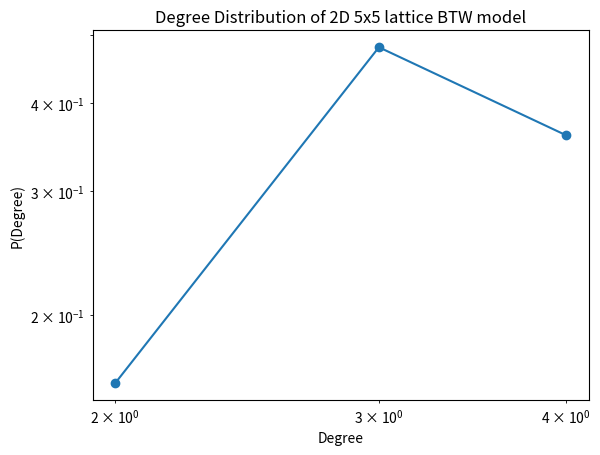
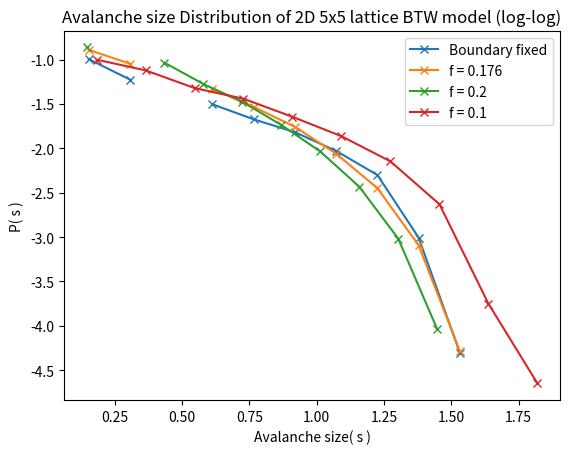

Reproduce these figures in Python, in order.
import networkx as nx
import matplotlib.pyplot as plt
import numpy as np
import random
import math
from scipy.optimize import curve_fit
from scipy.stats import binned_statistic
from tqdm import tqdm
import pandas as pd


G = nx.grid_2d_graph(5, 5)  # 5x5 grid
#G = nx.scale_free_graph(100) # SF network
#G = nx.grid_2d_graph(50, 50)  # 50x50 grid

# print the adjacency list
#for line in nx.generate_adjlist(G):
#    print(line)
# write edgelist to grid.edgelist
nx.write_edgelist(G, path="grid.edgelist", delimiter=":")
# read edgelist from grid.edgelist
H = nx.read_edgelist(path="grid.edgelist", delimiter=":")

#nx.draw(H)
#plt.show()

degrees = dict(G.degree())
degree_values = sorted(set(degrees.values()))
histogram = [list(degrees.values()).count(i)/float(nx.number_of_nodes(G)) for i in degree_values]

plt.figure()
plt.plot(degree_values,histogram, 'o-')
plt.title('Degree Distribution of 2D 5x5 lattice BTW model')
plt.xlabel('Degree')
plt.ylabel('P(Degree)')
plt.xscale('log')
plt.yscale('log')
plt.show()

SB5 = { (0,0) : 0, (0,1) : 0, (0,2) : 0, (0,3) : 0, (0,4) : 0,
       (1,0) : 0, (1,1) : 0, (1,2) : 0, (1,3) : 0, (1,4) : 0,
       (2,0) : 0, (2,1) : 0, (2,2) : 0, (2,3) : 0, (2,4) : 0,
       (3,0) : 0, (3,1) : 0, (3,2) : 0, (3,3) : 0, (3,4) : 0,
       (4,0) : 0, (4,1) : 0, (4,2) : 0, (4,3) : 0, (4,4) : 0 }

SFN = { 0 : 0, 14 : 3, 99 : 0 }

key = []
for i in range(50):
    for j in range(50):
        key.append( (i,j) )
#print( key )
value = []
for i in range(2500):
    value.append( 0 )
#print( value )

SB50 = dict( zip(key, value) )




#nx.set_node_attributes(G, SFN, 'sand')
#print( G.nodes[0]['sand'] )
#print( G.nodes[14]['sand'] )
#print( G.nodes[99]['sand'] )

def avalanche( grid, probran=0.1 ):
    ac = 0
    mc = 0
    while True:
        changed = False
#        if ac > 0:
#            sink( grid, probran )
        for i, key in enumerate( grid ):
            if grid[key] >= len( list( G[key].keys() ) ): #1
                grid[key] -= len( list( G[key].keys() ) ) #1
#2            if grid[key] >= 4: #2
#2                grid[key] -= 4 #2
                for i, key in enumerate( G[key] ):
                    mc += 1
#                    print( "Neigbors = ", key, " : ", G.nodes[key]['sand'] )
#                    G.nodes[key]['sand'] += 1
#                    print( "Neigbors after = ", key, " : ", G.nodes[key]['sand'] )
                    s = random.random()
                    if s >= probran:
                        grid[key] += 1
                ac += 1
                changed = True
        if not changed:
            break
    return grid, ac, mc, changed


def avalanche2( grid ):
    ac = 0
    mc = 0
    while True:
        changed = False
#        if ac > 0:
#            sink( grid, probran )
        for i, key in enumerate( grid ):
#1            if grid[key] >= len( list( G[key].keys() ) ): #1
#1                grid[key] -= len( list( G[key].keys() ) ) #1
            if grid[key] >= 4: #2
                grid[key] -= 4 #2
                for i, key in enumerate( G[key] ):
                    mc += 1
#                    print( "Neigbors = ", key, " : ", G.nodes[key]['sand'] )
#                    G.nodes[key]['sand'] += 1
#                    print( "Neigbors after = ", key, " : ", G.nodes[key]['sand'] )
                    grid[key] += 1
                ac += 1
                changed = True
        if not changed:
            break
    return grid, ac, mc, changed



def simulate( grid, t=100000, probran=0.1 ):
    AC = []
    MC = []
    for i in tqdm( range( t ), desc="Avalanche process..." ):
        toppling( grid )
        grid, ac, mc, changed = avalanche( grid, probran )
        AC.append( ac )
        MC.append( mc )
    M = sum(MC)
    nx.set_node_attributes(G, grid, 'sand')
    grid, remains = showkey( grid )
    lost = (t-remains)/M
    print( 'f = ', lost )
#    ASDplot( AC, probran )
    binplot( AC, probran )
    return grid, AC


def simulate2( grid, t=100000 ):
    AC = []
    MC = []
    for i in tqdm( range( t ), desc="Avalanche process..." ):
        toppling( grid )
        grid, ac, mc, changed = avalanche2( grid )
        AC.append( ac )
        MC.append( mc )
    M = sum(MC)
    nx.set_node_attributes(G, grid, 'sand')
    grid, remains = showkey( grid )
    lost = (t-remains)/M
    print( 'f = ', lost )
#    ASDplot( AC )
    binplot2( AC )
    return grid, AC



def pre_simulate( grid, t=100, probran=0.1 ):
    AC = []
    MC = []
    for i in tqdm( range( t ), desc="pre-simulating..." ):
        toppling( grid )
        grid, ac, mc, changed = avalanche2( grid, probran )
        AC.append( ac )
        MC.append( mc )
    nx.set_node_attributes(G, grid, 'sand')
#    ASDplot( AC )
#    binplot( AC )
    return grid, AC



def showkey( grid ):
    ls = []
    for i, key in enumerate( grid ):
        ls.append( grid[key] )
#    print( ls )
    remains = sum(ls)
    print( 'The number of remains = ', sum(ls) )
    print( 'Remains per node = ', sum(ls)/25 )
    return grid, remains



def sink( grid, probran=0.1 ):
    for i, key in enumerate( grid ):
        s = random.random()
        if s < probran:
            if grid[key] > 0:
                grid[key] -= 1



def toppling( grid ):
    i = random.randrange(0,5)
    j = random.randrange(0,5)
    grid[(i,j)] += 1



def ASDplot( ls, probran ):
    lsd = dict( zip( range( len(ls) ), ls ) )
    lsd_values = sorted(set(lsd.values()))
    lsdhist = [list(lsd.values()).count(i)/float( len(ls) ) for i in lsd_values]
    plt.plot(lsd_values,lsdhist, 'o', label='f = '+str( probran ) )
    plt.title('Avalanche size Distribution of 2D 5x5 lattice BTW model')
    plt.xlabel('Avalanche size')
    plt.ylabel('P(size)')
    plt.xscale('log')
    plt.yscale('log')




def binplot( ls, probran ):
    lsd = dict( zip( range( len(ls) ), ls ) )
    lsd_values = sorted(set(lsd.values()))
    lsdhist = [list(lsd.values()).count(i)/float( len(ls) ) for i in lsd_values]
#    print( 'x = ', lsd_values )
#    print()
#    print( 'y = ', lsdhist )
    logx = [0] + makelog10( lsd_values )
    logy = [ math.log10( lsdhist[0] ) ] + makelog10( lsdhist )
#    print( 'logx = ', logx)
    nplogx = np.array( logx )
    nplogy = np.array( logy )
#    print( 'nx = ', nplogx, 'lenght = ', len(nplogx) )
#    print()
#    print( 'ny = ', nplogy, 'lenght = ', len(nplogy) )
    popt, pcov = curve_fit( linear_func, nplogx[:len(nplogx)//2], nplogy[:len(nplogy)//2])
    print( 'a = ', popt[:1] )


    bin_means, bin_edges, binnumber = binned_statistic( nplogx[1:], nplogy[1:], statistic='mean', bins=10 )
#    plt.figure()
#    plt.plot( nplogx[1:], nplogy[1:], 'o' )
    plt.title('Avalanche size Distribution of 2D 5x5 lattice BTW model (log-log)')
    plt.xlabel('Avalanche size( s )')
    plt.ylabel('P( s )')
#    plt.hlines(bin_means, bin_edges[:-1], bin_edges[1:], colors='g', lw=5)
    plt.plot( bin_edges[1:], bin_means, 'x-', label='f = '+str( probran ) )
#    plt.show()

#    store = open('bin_data_f='+str( probran )+'.txt', 'w')
#    print( bin_edges[1:], bin_means, file=store )
#    store.close()

    df = pd.DataFrame( { 'A': bin_edges[1:],
                    'B': bin_means } )
    df.to_csv('bin_data_f='+str( probran )+'.csv')


def binplot2( ls ):
    lsd = dict( zip( range( len(ls) ), ls ) )
    lsd_values = sorted(set(lsd.values()))
    lsdhist = [list(lsd.values()).count(i)/float( len(ls) ) for i in lsd_values]
#    print( 'x = ', lsd_values )
#    print()
#    print( 'y = ', lsdhist )
    logx = [0] + makelog10( lsd_values )
    logy = [ math.log10( lsdhist[0] ) ] + makelog10( lsdhist )
#    print( 'logx = ', logx)
    nplogx = np.array( logx )
    nplogy = np.array( logy )
#    print( 'nx = ', nplogx, 'lenght = ', len(nplogx) )
#    print()
#    print( 'ny = ', nplogy, 'lenght = ', len(nplogy) )
    popt, pcov = curve_fit( linear_func, nplogx[:len(nplogx)//2], nplogy[:len(nplogy)//2])
    print( 'a = ', popt[:1] )


    bin_means, bin_edges, binnumber = binned_statistic( nplogx[1:], nplogy[1:], statistic='mean', bins=10 )
#    plt.figure()
#    plt.plot( nplogx[1:], nplogy[1:], 'o' )
    plt.title('Avalanche size Distribution of 2D 5x5 lattice BTW model (log-log)')
    plt.xlabel('Avalanche size( s )')
    plt.ylabel('P( s )')
#    plt.hlines(bin_means, bin_edges[:-1], bin_edges[1:], colors='g', lw=5)
    plt.plot( bin_edges[1:], bin_means, 'x-', label='Boundary fixed' )
#    plt.show()

#    store = open('bin_data_Boundary fixed.txt', 'w')
#    print( bin_edges[1:], bin_means, file=store )
#    store.close()

    df = pd.DataFrame( { 'A': bin_edges[1:],
                    'B': bin_means } )
    df.to_csv('bin_data_Boundary fixed.csv')



def makelog10( list ):
    loglist = []
    for i, k in enumerate( list ):
        if i > 0:
            loglist.append( math.log10( k ) )
    return loglist
#    print( 'logvalue = ', logx )



def linear_func(x, a, b):
    return a*x + b



###################################################################


nx.set_node_attributes(G, SB5, 'sand')
#print( 'initial state =' )
#showkey( SB5 )

plt.figure()
SB5a = SB5.copy()
simulate2( SB5a, t=100000 )
SB5b = SB5.copy()
simulate( SB5b, t=100000, probran=0.176 )
SB5c = SB5.copy()
simulate( SB5c, t=100000, probran=0.2 )
SB5d = SB5.copy()
simulate( SB5d, t=100000, probran=0.1 )
plt.legend()
plt.show()




# data = np.array( )



#print( G[(0,0)] )
#print( G[(1,2)] )
#print( G[(4,3)] )
#print( [ n for n in G[(1,2)] ] )
